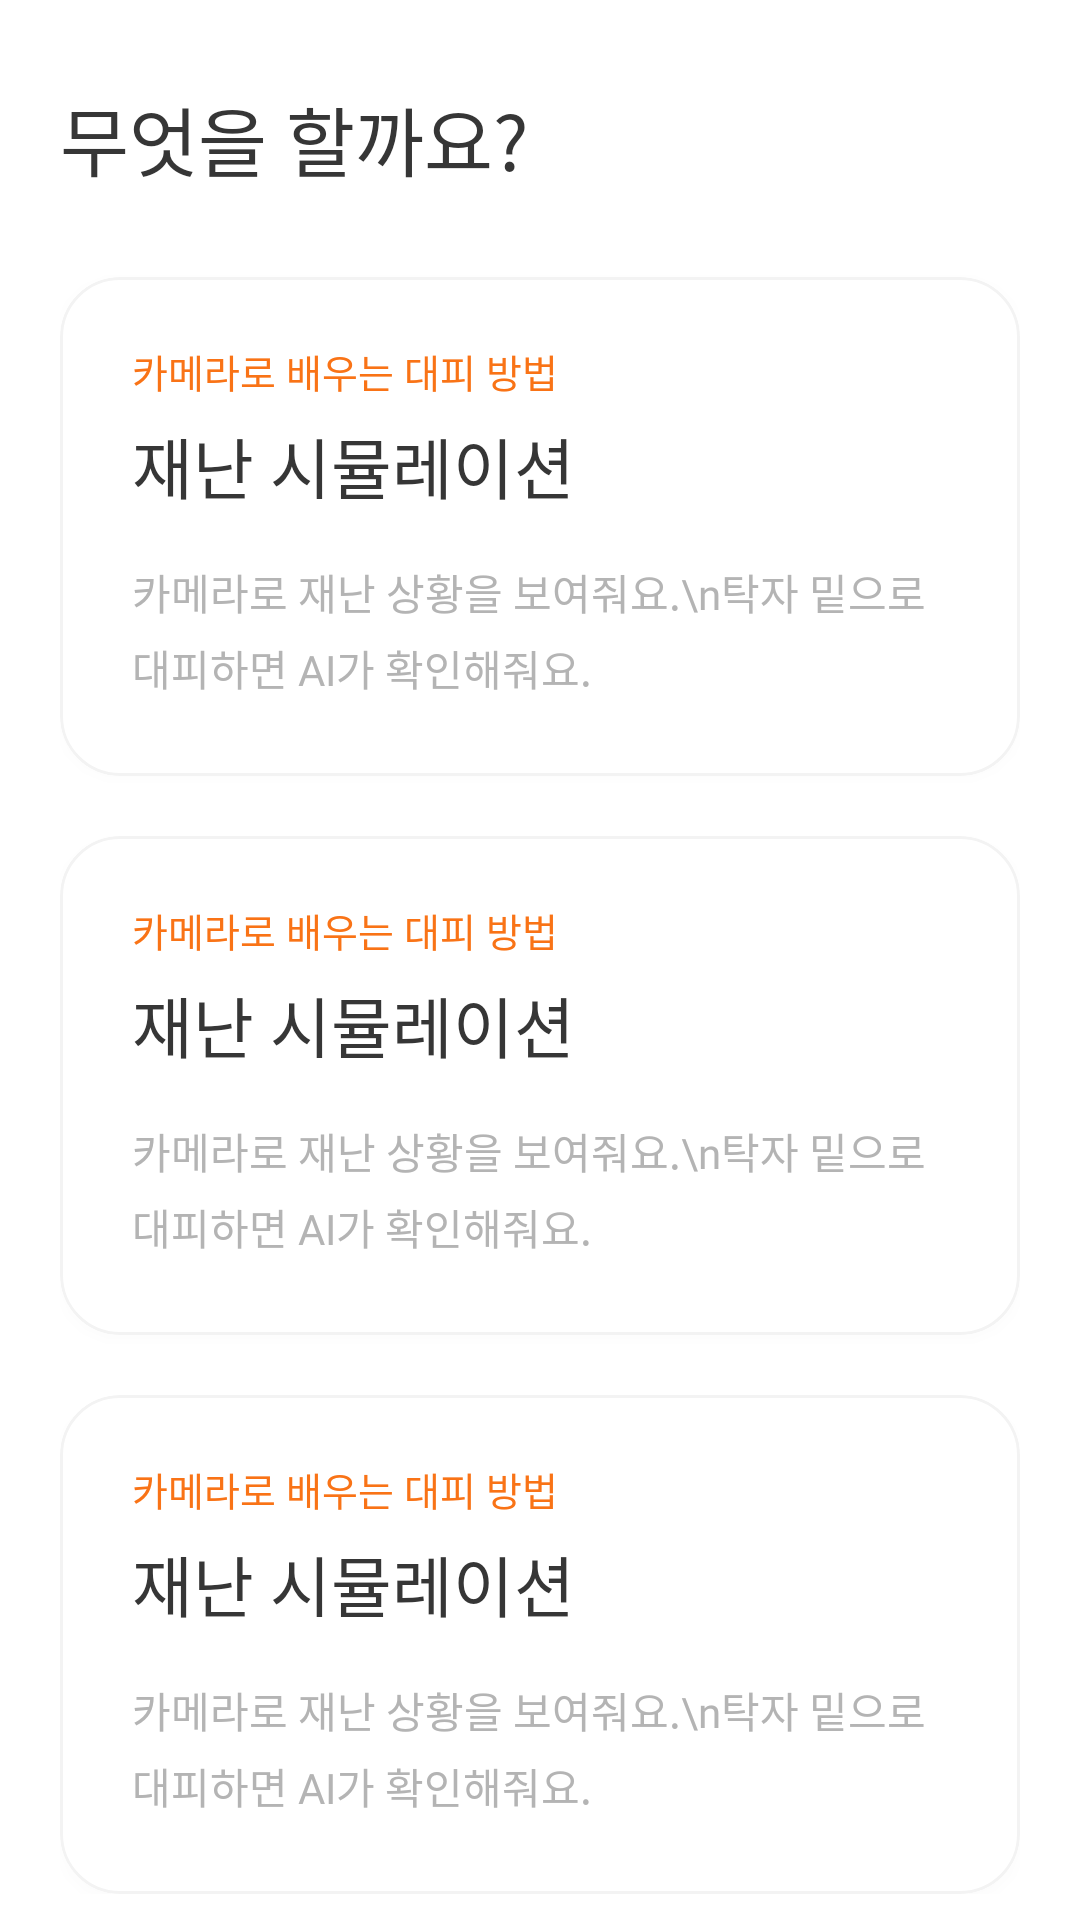

The Android layout XML behind this screen, and the referenced resources:
<!-- AndroidManifest.xml: application theme Theme.DeunDeun -->
<!-- res/layout/fragment_training.xml -->
<?xml version="1.0" encoding="utf-8"?>
<androidx.core.widget.NestedScrollView
    xmlns:android="http://schemas.android.com/apk/res/android"
    xmlns:tools="http://schemas.android.com/tools"
    android:id="@+id/training_scroll"
    android:layout_width="match_parent"
    android:layout_height="match_parent"
    android:clipToPadding="false"
    android:paddingBottom="100dp"
    android:scrollbars="none">

    <LinearLayout
        android:layout_width="match_parent"
        android:layout_height="wrap_content"
        android:orientation="vertical"
        android:paddingStart="@dimen/screen_h_margin"
        android:paddingTop="@dimen/space_xl"
        android:paddingEnd="@dimen/screen_h_margin">

        <TextView
            android:layout_width="wrap_content"
            android:layout_height="wrap_content"
            android:layout_marginBottom="@dimen/space_xl"
            android:text="@string/training_title"
            android:textColor="@color/text_primary"
            android:textSize="25sp"
            android:fontFamily="@font/pretendard_extrabold" />

        <include
            android:id="@+id/card_simulation"
            layout="@layout/view_training_menu_card"
            android:layout_width="match_parent"
            android:layout_height="wrap_content"
            android:layout_marginBottom="@dimen/space_l" />

        <include
            android:id="@+id/card_emergency_call"
            layout="@layout/view_training_menu_card"
            android:layout_width="match_parent"
            android:layout_height="wrap_content"
            android:layout_marginBottom="@dimen/space_l" />

        <include
            android:id="@+id/card_translate"
            layout="@layout/view_training_menu_card"
            android:layout_width="match_parent"
            android:layout_height="wrap_content"
            tools:ignore="NestedWeights" />

    </LinearLayout>

</androidx.core.widget.NestedScrollView>
<!-- res/layout/view_training_menu_card.xml (included above) -->
<?xml version="1.0" encoding="utf-8"?>
<com.google.android.material.card.MaterialCardView
    xmlns:android="http://schemas.android.com/apk/res/android"
    xmlns:tools="http://schemas.android.com/tools"
    style="@style/Card.Deundeun"
    android:layout_width="match_parent"
    android:layout_height="wrap_content"
    android:foreground="?attr/selectableItemBackground">

    <LinearLayout
        android:layout_width="match_parent"
        android:layout_height="wrap_content"
        android:orientation="vertical"
        android:paddingStart="24dp"
        android:paddingTop="22dp"
        android:paddingEnd="24dp"
        android:paddingBottom="26dp">

        <TextView
            android:id="@+id/menu_eyebrow"
            style="@style/Text.Eyebrow"
            android:layout_width="wrap_content"
            android:layout_height="wrap_content"
            tools:text="카메라로 배우는 대피 방법" />

        <TextView
            android:id="@+id/menu_title"
            style="@style/Text.CardTitle.Large"
            android:layout_width="wrap_content"
            android:layout_height="wrap_content"
            android:layout_marginTop="6dp"
            tools:text="재난 시뮬레이션" />

        <TextView
            android:id="@+id/menu_desc"
            style="@style/Text.Body"
            android:layout_width="match_parent"
            android:layout_height="wrap_content"
            android:layout_marginTop="16dp"
            tools:text="카메라로 재난 상황을 보여줘요.\n탁자 밑으로 대피하면 AI가 확인해줘요." />

    </LinearLayout>

</com.google.android.material.card.MaterialCardView>
<!-- resources referenced by this layout -->
<resources>
  <color name="text_primary">#FF363636</color>
  <dimen name="screen_h_margin">20dp</dimen>
  <dimen name="space_l">20dp</dimen>
  <dimen name="space_xl">28dp</dimen>
  <string name="training_title">무엇을 할까요?</string>
  <style name="Card.Deundeun" parent="Widget.Material3.CardView.Elevated">
          <item name="cardCornerRadius">@dimen/card_radius</item>
          <item name="cardElevation">@dimen/card_elevation</item>
          <item name="cardBackgroundColor">@color/surface_card</item>
          <item name="strokeColor">@color/card_stroke</item>
          <item name="strokeWidth">@dimen/card_stroke_width</item>
          <item name="android:outlineAmbientShadowColor">@color/card_shadow</item>
          <item name="android:outlineSpotShadowColor">@color/card_shadow</item>
      </style>
  <style name="Text.Body" parent="">
          <item name="android:fontFamily">@font/pretendard_regular</item>
          <item name="android:textSize">14sp</item>
          <item name="android:textColor">@color/text_secondary</item>
          <item name="android:lineSpacingExtra">5sp</item>
          <item name="android:includeFontPadding">false</item>
      </style>
  <style name="Text.CardTitle.Large" parent="Text.CardTitle">
          <item name="android:textSize">22sp</item>
      </style>
  <style name="Text.Eyebrow" parent="">
          <item name="android:fontFamily">@font/pretendard_semibold</item>
          <item name="android:textSize">13sp</item>
          <item name="android:textColor">@color/orange_primary</item>
          <item name="android:includeFontPadding">false</item>
      </style>
  <style name="Theme.DeunDeun" parent="Theme.Material3.Light.NoActionBar">
          <item name="colorPrimary">@color/orange_primary</item>
          <item name="colorOnPrimary">@color/white</item>
          <item name="colorSurface">@color/white</item>
          <item name="android:windowBackground">@color/white</item>
  
          <item name="elevationOverlayEnabled">false</item>
  
          <item name="materialAlertDialogTheme">@style/Dialog.Deundeun</item>
  
          <item name="android:statusBarColor">@android:color/transparent</item>
          <item name="android:navigationBarColor">@android:color/transparent</item>
          <item name="android:windowLightStatusBar">true</item>
      </style>
  <dimen name="card_radius">20dp</dimen>
  <dimen name="card_elevation">2dp</dimen>
  <color name="surface_card">#FFFFFFFF</color>
  <color name="card_stroke">#FFF3F3F3</color>
  <dimen name="card_stroke_width">1dp</dimen>
  <color name="card_shadow">#14000000</color>
  <color name="text_secondary">#FFB4B4B4</color>
  <style name="Text.CardTitle" parent="">
          <item name="android:fontFamily">@font/pretendard_extrabold</item>
          <item name="android:textSize">20sp</item>
          <item name="android:textColor">@color/text_primary</item>
          <item name="android:includeFontPadding">false</item>
      </style>
  <color name="orange_primary">#FFF97316</color>
  <color name="white">#FFFFFFFF</color>
  <style name="Dialog.Deundeun" parent="ThemeOverlay.Material3.MaterialAlertDialog">
          <item name="colorPrimary">@color/orange_primary</item>
          <item name="colorSurface">@color/white</item>
          <item name="colorOnSurface">@color/text_primary</item>
          <item name="colorOnSurfaceVariant">@color/text_primary</item>
          <item name="colorSecondary">@color/orange_primary</item>
      </style>
</resources>
